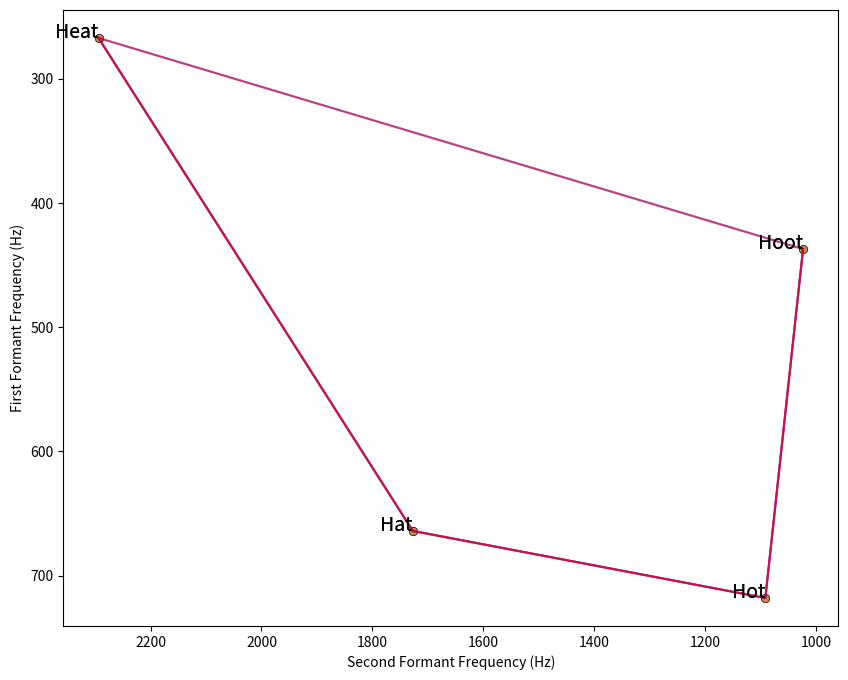

Source code (Python):
# A short description of this code

# This is a code to plot overalapping vowel quadrilaterals

# Instructions, Read Carefully!

# You will need the values of first and second formants (F1, & F2)
# You can obtain those from recordings of the four words below
# Word list: Heat, Hat, Hot, and Hoot
# Use any software that does acoustic analysis, such as Praat
# https://www.fon.hum.uva.nl/praat/
# to measure the formant frequencies

# Enter the formant values in the data block below for 'Normal"
# Only change values in lines 27, 29, 31, and 33
# Do not change the values from Watrous 1991, which are provided

# The plot generated can be edited and saved in various formats
# Please be sure to cite the three sources below if you use this code

# Reference 1:
# [redacted]
# Control methods used in a study of the vowels.
# The Journal of Acoustical Society of America, 24(2), 175-184.
# https://doi.org/10.1121/1.1906875

# Reference 2: 
# [redacted]
# Current status of Peterson-Barney vowel formant data.
# The Journal of Acoustical Society of America, 89(5), 2459-2460.
# https://doi.org/10.1121/1.400932

# Reference 3:
# [redacted]
# Vowel Quadrilaterals
#


import matplotlib.pyplot as plt

import numpy as np

from scipy.spatial.distance import cdist

# Sample data -normal data entered below for two speakers
data = [
    {'vowel': 'Heat', 'speaker': 'Normal', 'F1': 267, 'F2': 2294},
    {'vowel': 'Heat', 'speaker': 'Watrous 1991', 'F1': 267, 'F2': 2294},
    {'vowel': 'Hat', 'speaker': 'Normal', 'F1': 664, 'F2': 1727},
    {'vowel': 'Hat', 'speaker': 'Watrous 1991', 'F1': 664, 'F2': 1727},
    {'vowel': 'Hot', 'speaker': 'Normal', 'F1': 718, 'F2': 1091},
    {'vowel': 'Hot', 'speaker': 'Watrous 1991', 'F1': 718, 'F2': 1091},
    {'vowel': 'Hoot', 'speaker': 'Normal', 'F1': 437, 'F2': 1023},
    {'vowel': 'Hoot', 'speaker': 'Watrous 1991', 'F1': 437, 'F2': 1023},
]

# Extract unique speakers and vowels
speakers = list(set(d['speaker'] for d in data))
vowels = list(set(d['vowel'] for d in data))

# Define colors and markers for each speaker
colors = {'Normal': 'red', 'Watrous 1991': 'blue'}
markers = {'Normal': 'o', 'Watrous 1991': 's'}
plt.figure(figsize=(10, 8))
for speaker in speakers:

    # Filter data for the current speaker
    speaker_data = [d for d in data if d['speaker'] == speaker]
    F1 = [d['F1'] for d in speaker_data]
    F2 = [d['F2'] for d in speaker_data]
    vowel_labels = [d['vowel'] for d in speaker_data]
 
 # Plot the vowel points
    plt.scatter(F2, F1, label=speaker, edgecolor='black', linewidth=0.5, alpha=0.7)
 
 # Annotate each point with the vowel label
    for f2, f1, vowel in zip(F2, F1, vowel_labels):
        plt.text(f2, f1, vowel, fontsize=14, ha='right')
 
   # Find nearest-neighbor order
    points = np.array(list(zip(F2, F1)))
    dist_matrix = cdist(points, points)
    np.fill_diagonal(dist_matrix, np.inf)  # Avoid self-loops
    path = [0]  # Start from the first point
    while len(path) < len(points):
        last_point = path[-1]
        next_point = np.argmin(dist_matrix[last_point])
        path.append(next_point)
        dist_matrix[:, last_point] = np.inf  # Mark as visited

    # Reorder points based on nearest-neighbor path
    F1_ordered = points[path, 1]
    F2_ordered = points[path, 0]
    plt.plot(F2_ordered, F1_ordered, c=colors[speaker], alpha=0.5)

    # Add the first point to the end to close the loop
    F1_ordered = np.append(F1_ordered, F1_ordered[0])
    F2_ordered = np.append(F2_ordered, F2_ordered[0])

    plt.plot(F2_ordered, F1_ordered, c=colors[speaker], alpha=0.5)

plt.gca().invert_xaxis()
plt.gca().invert_yaxis()
plt.xlabel('Second Formant Frequency (Hz)')
plt.ylabel('First Formant Frequency (Hz)')

# Use the lines below if you want to add a title, a legent, and a grid
# Only edit the text within parentheses for title and legent
# Remove the hashmarks in front of the lines to activate them

# plt.title('Overlapping Vowel Quadrilaterals for speaker as compared to vowel norms')
# plt.legend(title='Speech',loc='lower left', fontsize=12, title_fontsize=14)
# plt.grid(True)
plt.show()
